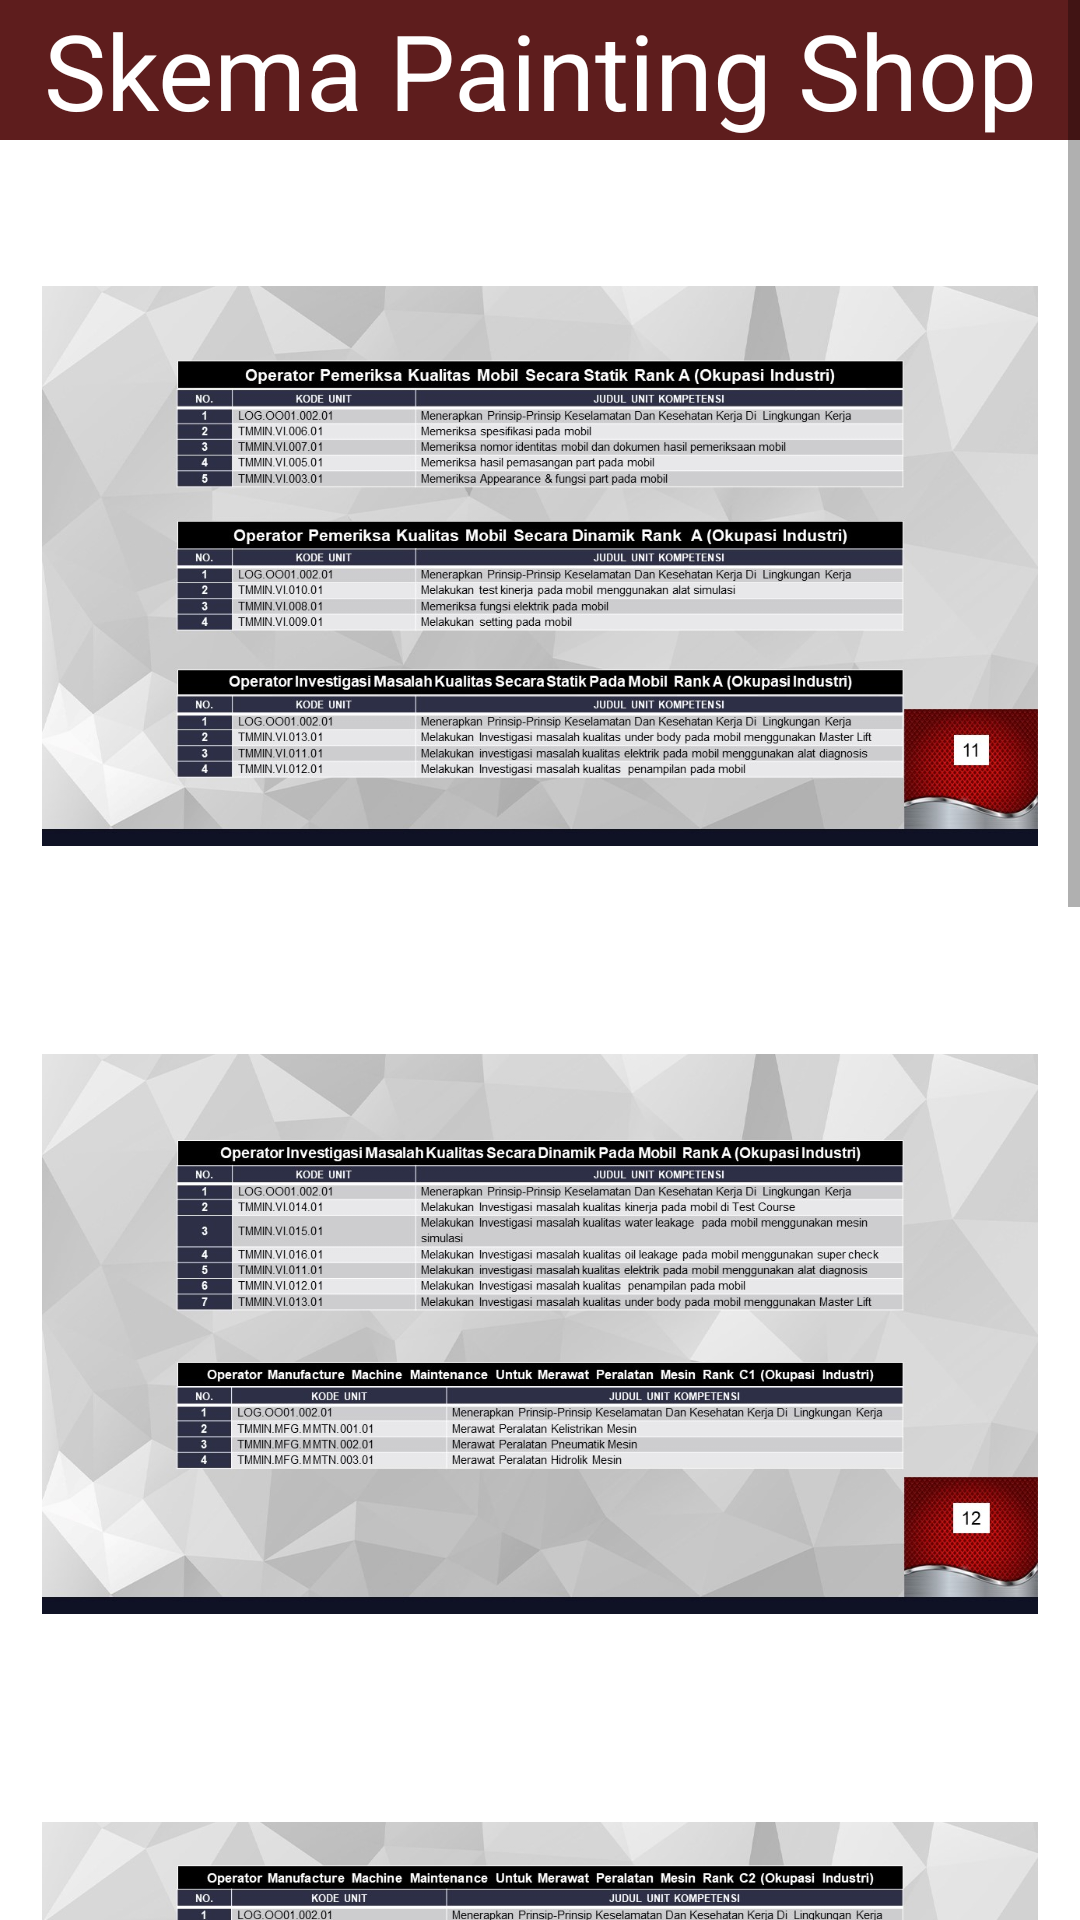

Produce the Android XML layout that renders to this screen, including the resource entries it uses.
<!-- AndroidManifest.xml: application theme Theme.LSPTMMIN -->
<!-- res/layout/activity_skema_toso.xml -->
<?xml version="1.0" encoding="utf-8"?>
<ScrollView xmlns:android="http://schemas.android.com/apk/res/android"
    xmlns:app="http://schemas.android.com/apk/res-auto"
    xmlns:tools="http://schemas.android.com/tools"
    android:layout_width="match_parent"
    android:layout_height="wrap_content"
    android:contentDescription="@null"
    tools:ignore="ContentDescription,HardcodedText"
    tools:context=".MainActivity">

    <LinearLayout
        android:orientation="vertical"
        android:background="@color/white"
        android:layout_width="match_parent"
        android:layout_height="wrap_content">

        <RelativeLayout
            android:layout_weight="0.1"
            android:layout_width="match_parent"
            android:layout_height="0dp">

            <TextView
                android:id="@+id/textGrid"
                android:layout_width="match_parent"
                android:layout_height="wrap_content"
                android:layout_centerInParent="true"
                android:background="@color/Red"
                android:text="Skema Painting Shop"
                android:textAlignment="center"
                android:textColor="@color/white"
                android:textSize="35sp" />

        </RelativeLayout>

        <GridLayout
            android:id="@+id/mainGrid"
            android:layout_width="match_parent"
            android:layout_height="0dp"
            android:layout_weight="2"
            android:alignmentMode="alignMargins"
            android:columnCount="1"
            android:padding="14dp">


            <ImageView
                android:layout_height="256dp"
                android:src="@drawable/skema11" />

            <ImageView
                android:layout_height="256dp"
                android:layout_column="0"
                android:src="@drawable/skema12" />

            <ImageView
                android:layout_height="256dp"
                android:layout_column="0"
                android:src="@drawable/skema13" />

            <ImageView
                android:layout_height="256dp"
                android:layout_column="0"
                android:src="@drawable/skema14" />

            <ImageView
                android:layout_height="256dp"
                android:layout_column="0"
                android:src="@drawable/skema15" />

        </GridLayout>

    </LinearLayout>

</ScrollView>
<!-- resources referenced by this layout -->
<resources>
  <color name="Red">#5E1D1D</color>
  <color name="white">#FFFFFFFF</color>
  <!-- drawable skema11: jpg bitmap (drawable, 206647 bytes) -->
  <!-- drawable skema12: jpg bitmap (drawable, 185960 bytes) -->
  <!-- drawable skema13: jpg bitmap (drawable, 191947 bytes) -->
  <!-- drawable skema14: jpg bitmap (drawable, 199927 bytes) -->
  <!-- drawable skema15: jpg bitmap (drawable, 191234 bytes) -->
  <style name="Theme.LSPTMMIN" parent="Theme.MaterialComponents.DayNight.DarkActionBar">
          
          <item name="colorPrimary">@color/purple_500</item>
          <item name="colorPrimaryVariant">@color/purple_700</item>
          <item name="colorOnPrimary">@color/white</item>
          
          <item name="colorSecondary">@color/teal_200</item>
          <item name="colorSecondaryVariant">@color/teal_700</item>
          <item name="colorOnSecondary">@color/black</item>
          
          <item name="android:statusBarColor" tools:targetApi="l">?attr/colorPrimaryVariant</item>
          
      </style>
  <color name="purple_500">#FF6200EE</color>
  <color name="purple_700">#FF3700B3</color>
  <color name="teal_200">#FF03DAC5</color>
  <color name="teal_700">#FF018786</color>
  <color name="black">#FF000000</color>
</resources>
